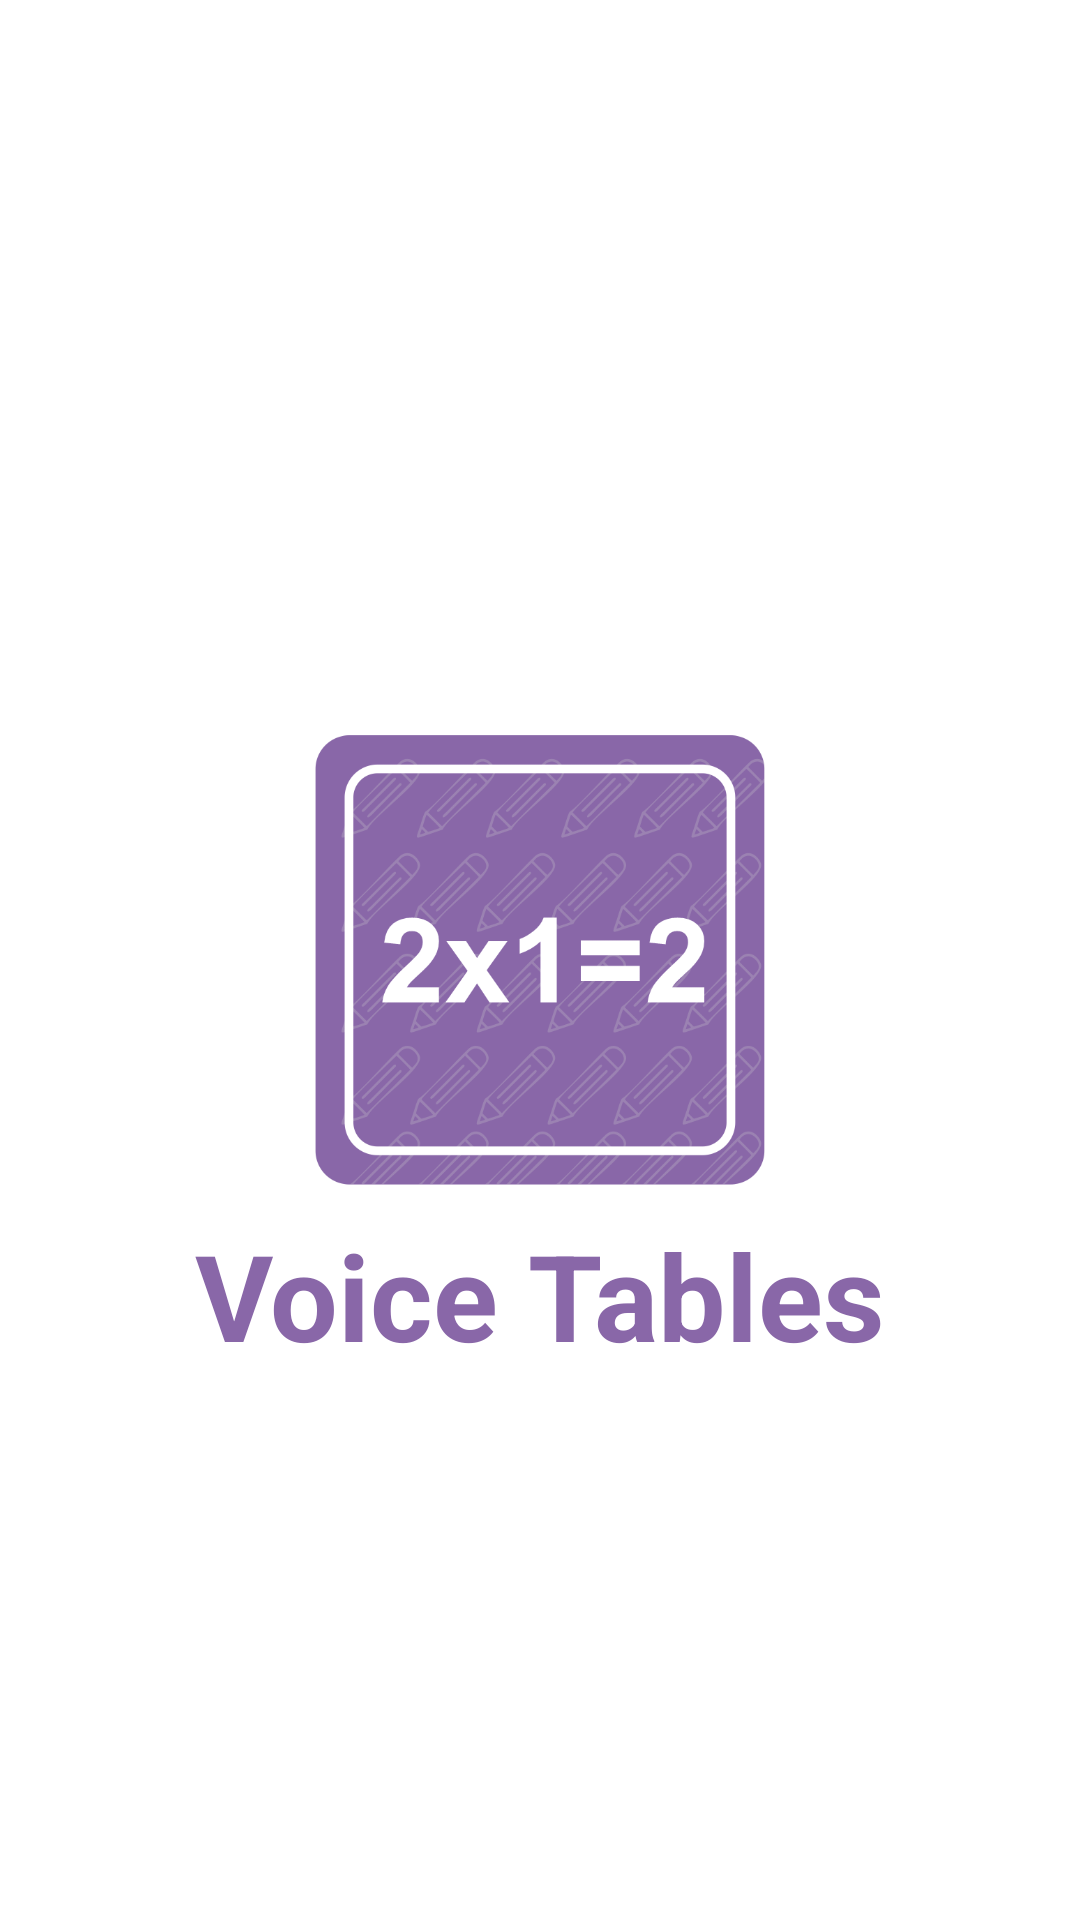

Android layout source for this screen:
<!-- AndroidManifest.xml: application theme custom_theme -->
<!-- res/layout/activity_splash.xml -->
<?xml version="1.0" encoding="utf-8"?>
<RelativeLayout xmlns:android="http://schemas.android.com/apk/res/android"
    xmlns:app="http://schemas.android.com/apk/res-auto"
    xmlns:tools="http://schemas.android.com/tools"
    android:layout_width="match_parent"
    android:layout_height="match_parent"
    android:background="#FFFFFF"
    android:backgroundTint="#FFFFFF"
    tools:context=".SplashActivity">

    <ImageView
        android:id="@+id/spimg"
        android:layout_width="150dp"
        android:layout_height="150dp"
        android:layout_centerInParent="true"
        android:src="@drawable/splash"
        />

    <TextView
        android:layout_width="wrap_content"
        android:layout_height="wrap_content"
        android:layout_below="@+id/spimg"
        android:layout_centerInParent="true"
        android:layout_marginTop="10dp"
        android:text="Voice Tables"
        android:textSize="40dp"
        android:textStyle="bold"
        android:textColor="@color/colorPrimary"/>
</RelativeLayout>
<!-- resources referenced by this layout -->
<resources>
  <color name="colorPrimary">#8967A8</color>
  <!-- drawable splash: png bitmap (drawable, 81636 bytes) -->
  <style name="custom_theme" parent="Theme.MaterialComponents.DayNight.NoActionBar">
          
          <item name="colorPrimary">@color/colorPrimary</item>
          <item name="colorPrimaryDark">@color/colorPrimaryDark</item>
          <item name="android:actionMenuTextColor">@color/black</item>
      </style>
  <color name="colorPrimaryDark">#654285</color>
  <color name="black">#FF000000</color>
</resources>
